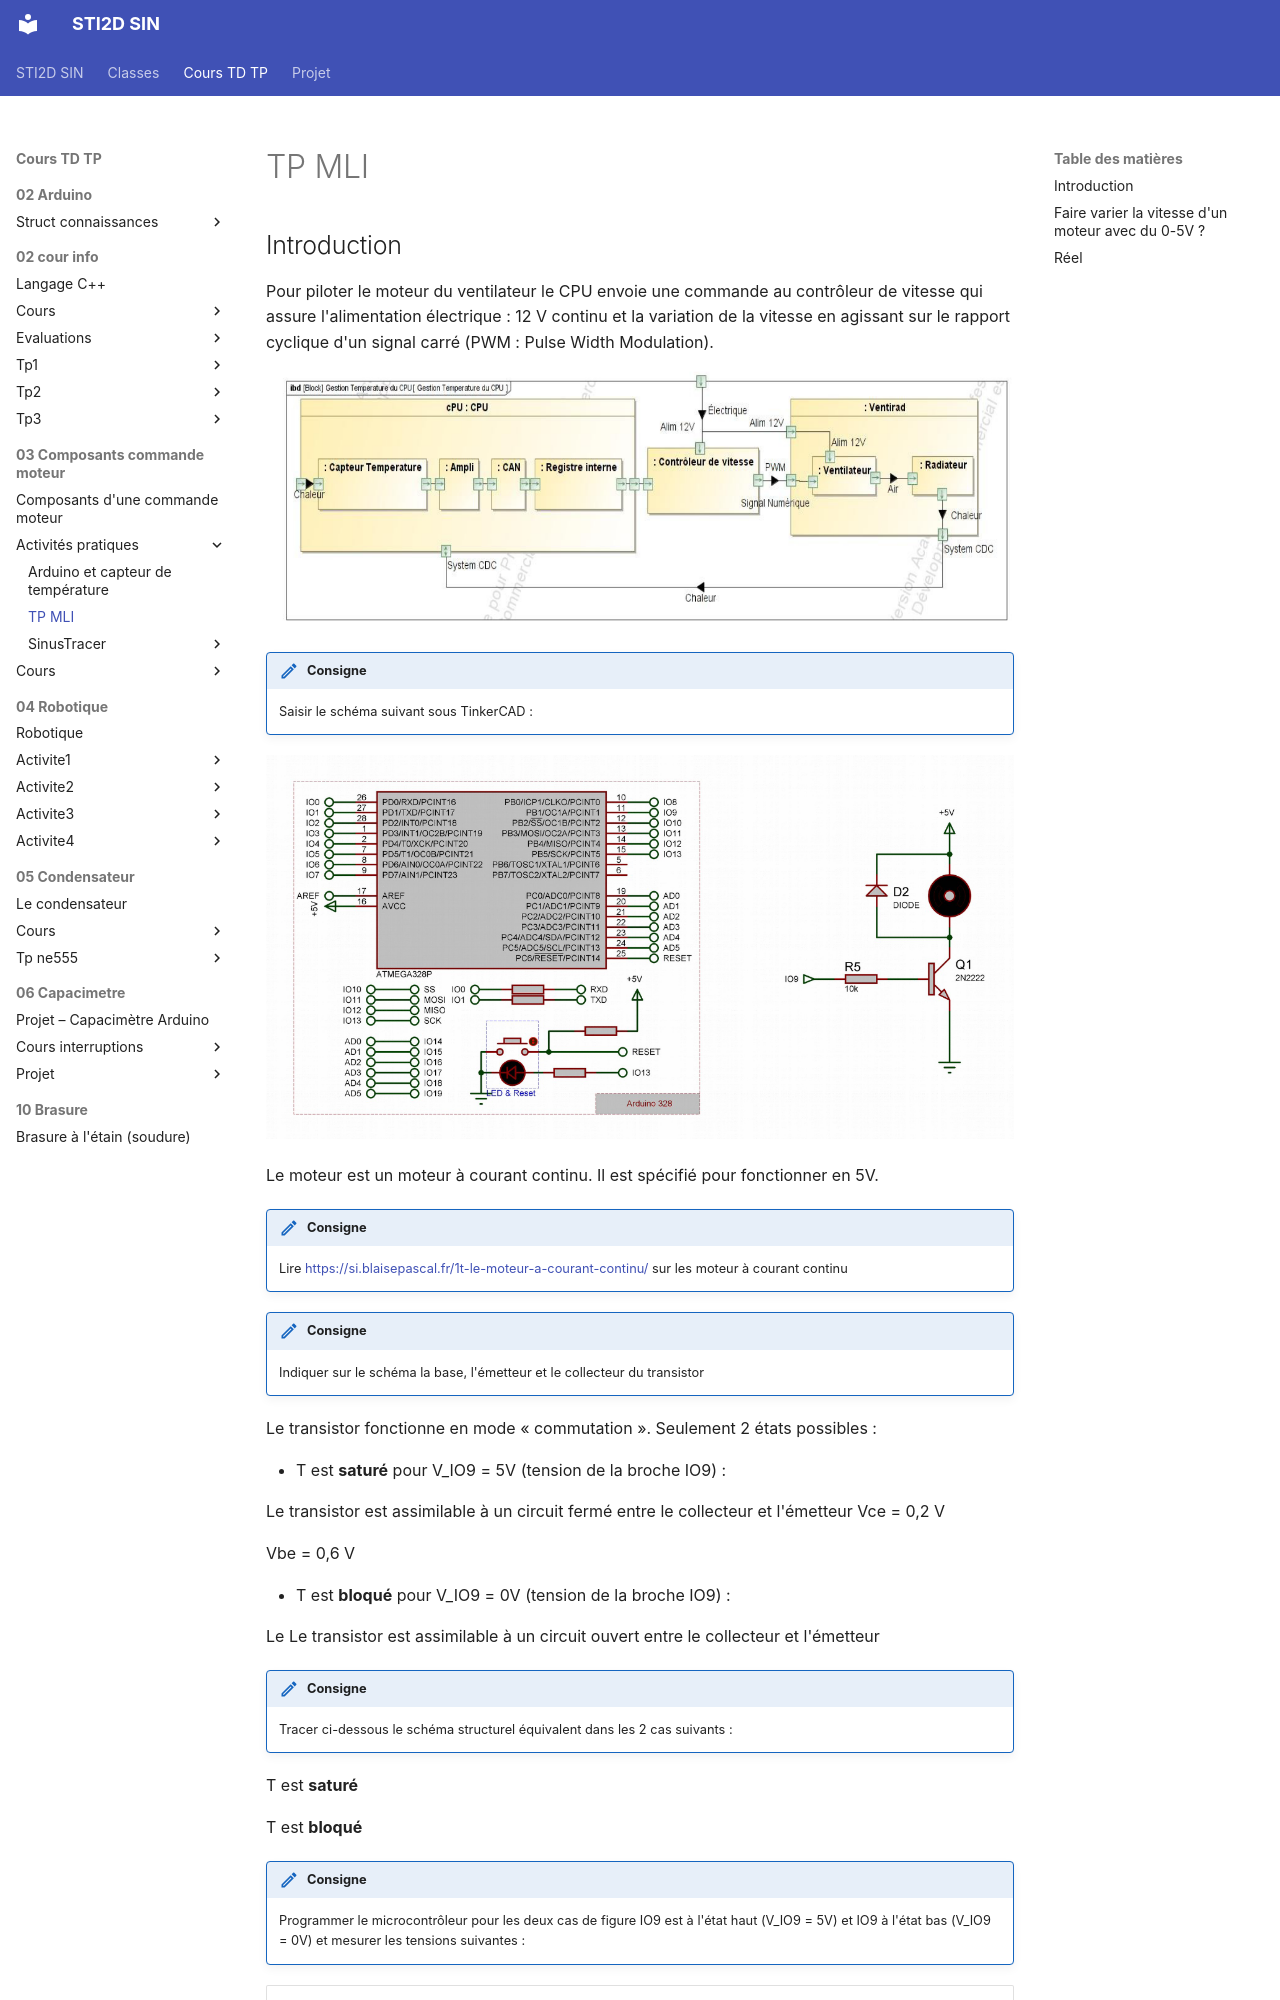

repository: PFrogerais/sti2d-sin · page: Cours TD TP/03_Composants commande moteur/Activités pratiques/tp_mli2/index.html · generator: mkdocs

---
title: "TP MLI"
duration: "4h"
---

## Introduction

Pour piloter le moteur du ventilateur le CPU envoie une commande au contrôleur de vitesse qui assure l'alimentation électrique : 12 V continu et la variation de la vitesse en agissant sur le rapport cyclique d'un signal carré (PWM : Pulse Width Modulation).

![image10](image10.png)

!!! consigne
    Saisir le schéma suivant sous TinkerCAD :

![image11](image11.png)

Le moteur est un moteur à courant continu. Il est spécifié pour fonctionner en 5V.

!!! consigne
    Lire [https://si.blaisepascal.fr/1t-le-moteur-a-courant-continu/](https://si.blaisepascal.fr/1t-le-moteur-a-courant-continu/) sur les moteur à courant continu

!!! consigne
    Indiquer sur le schéma la base, l'émetteur et le collecteur du transistor

Le transistor fonctionne en mode « commutation ». Seulement 2 états possibles :

- T est **saturé** pour V_IO9 = 5V (tension de la broche IO9) :

Le transistor est assimilable à un circuit fermé entre le collecteur et l'émetteur Vce = 0,2 V

Vbe = 0,6 V

- T est **bloqué** pour V_IO9 = 0V (tension de la broche IO9) :

Le Le transistor est assimilable à un circuit ouvert entre le collecteur et l'émetteur

!!! consigne
    Tracer ci-dessous le schéma structurel équivalent dans les 2 cas suivants :

T est **saturé**

<!-- zone: 6 -->

T est **bloqué**

<!-- zone: 6 -->
